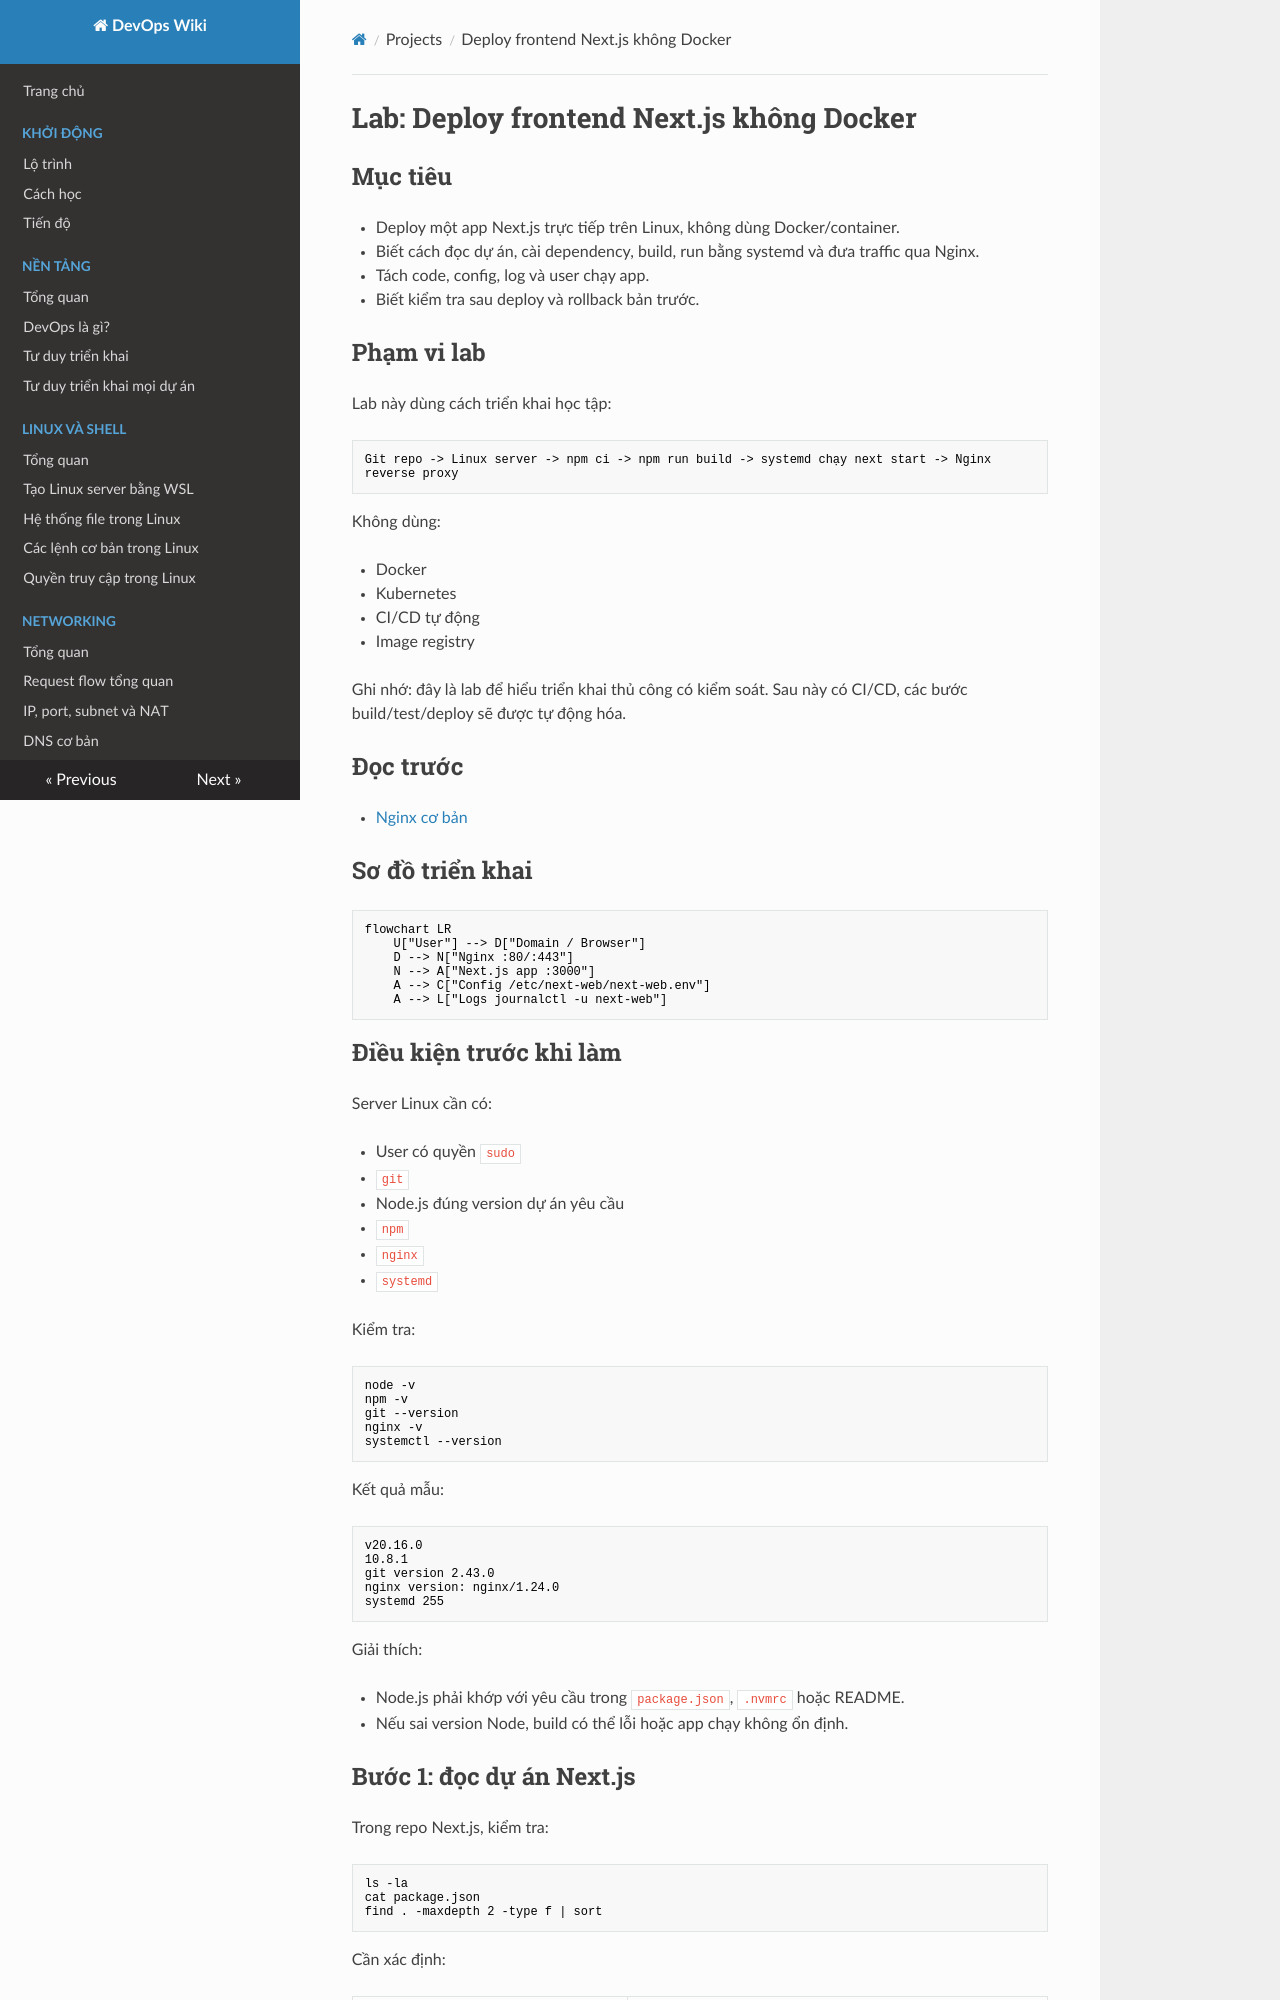

repository: keyntk78/devops-learning · page: 13-projects/2. lab-deploy-nextjs-khong-docker/index.html · generator: mkdocs

# Lab: Deploy frontend Next.js không Docker

## Mục tiêu

- Deploy một app Next.js trực tiếp trên Linux, không dùng Docker/container.
- Biết cách đọc dự án, cài dependency, build, run bằng systemd và đưa traffic qua Nginx.
- Tách code, config, log và user chạy app.
- Biết kiểm tra sau deploy và rollback bản trước.

## Phạm vi lab

Lab này dùng cách triển khai học tập:

```text
Git repo -> Linux server -> npm ci -> npm run build -> systemd chạy next start -> Nginx reverse proxy
```

Không dùng:

- Docker
- Kubernetes
- CI/CD tự động
- Image registry

Ghi nhớ: đây là lab để hiểu triển khai thủ công có kiểm soát. Sau này có CI/CD, các bước build/test/deploy sẽ được tự động hóa.

## Đọc trước

- [Nginx cơ bản](../03-networking/nginx-co-ban.md)

## Sơ đồ triển khai

```mermaid
flowchart LR
    U["User"] --> D["Domain / Browser"]
    D --> N["Nginx :80/:443"]
    N --> A["Next.js app :3000"]
    A --> C["Config /etc/next-web/next-web.env"]
    A --> L["Logs journalctl -u next-web"]
```

## Điều kiện trước khi làm

Server Linux cần có:

- User có quyền `sudo`
- `git`
- Node.js đúng version dự án yêu cầu
- `npm`
- `nginx`
- `systemd`

Kiểm tra:

```bash
node -v
npm -v
git --version
nginx -v
systemctl --version
```

Kết quả mẫu:

```text
v20.16.0
10.8.1
git version 2.43.0
nginx version: nginx/1.24.0
systemd 255
```

Giải thích:

- Node.js phải khớp với yêu cầu trong `package.json`, `.nvmrc` hoặc README.
- Nếu sai version Node, build có thể lỗi hoặc app chạy không ổn định.
